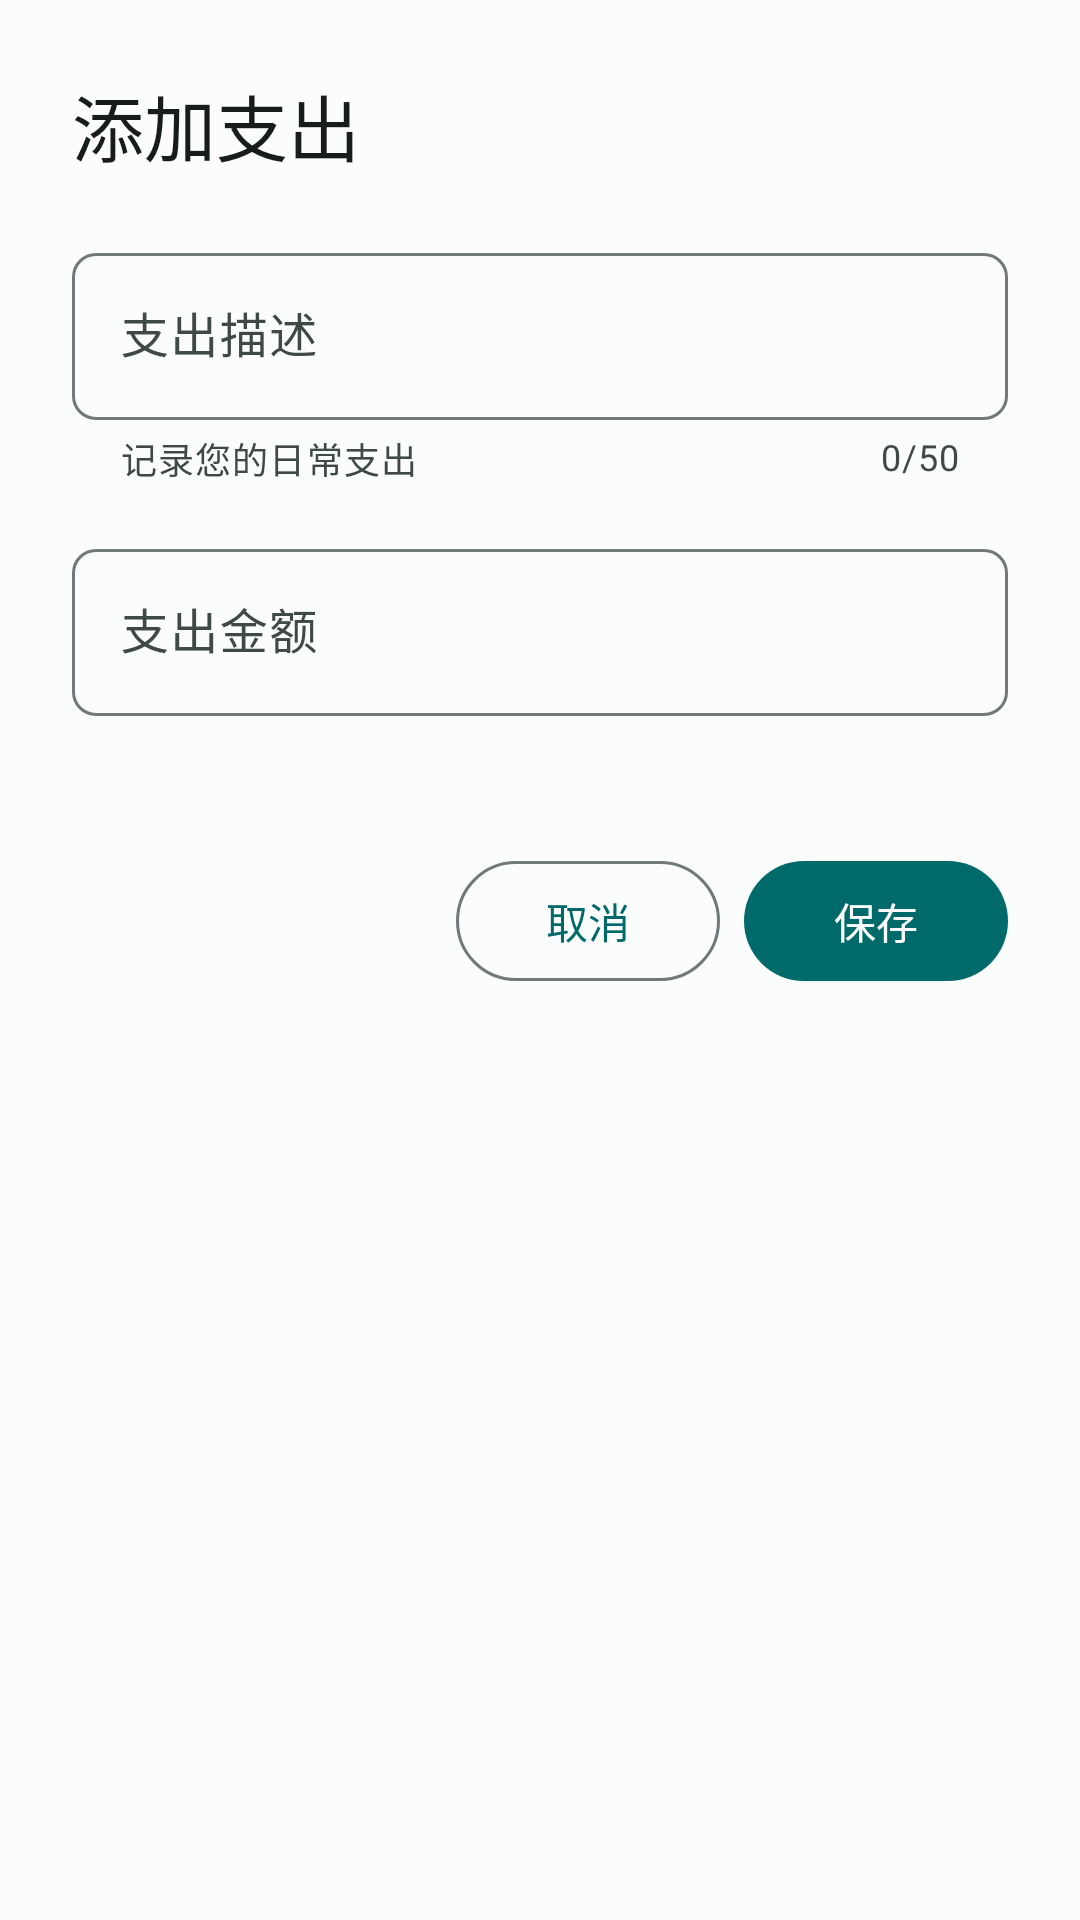

Android layout source for this screen:
<!-- AndroidManifest.xml: application theme Theme.BudgetApp -->
<!-- res/layout/dialog_add_expense.xml -->
<?xml version="1.0" encoding="utf-8"?>
<LinearLayout xmlns:android="http://schemas.android.com/apk/res/android"
    xmlns:app="http://schemas.android.com/apk/res-auto"
    xmlns:tools="http://schemas.android.com/tools"
    android:layout_width="match_parent"
    android:layout_height="wrap_content"
    android:orientation="vertical"
    android:padding="24dp">

    
    <TextView
        android:layout_width="wrap_content"
        android:layout_height="wrap_content"
        android:layout_marginBottom="20dp"
        android:text="@string/add_expense"
        android:textAppearance="?attr/textAppearanceHeadlineSmall"
        android:textColor="?attr/colorOnSurface" />

    
    <com.google.android.material.textfield.TextInputLayout
        android:id="@+id/til_expense_description"
        style="@style/Widget.BudgetApp.TextInputLayout"
        android:layout_width="match_parent"
        android:layout_height="wrap_content"
        android:layout_marginBottom="16dp"
        android:hint="@string/expense_description"
        app:helperText="@string/expense_helper_text"
        app:errorEnabled="true"
        app:counterEnabled="true"
        app:counterMaxLength="50">

        <com.google.android.material.textfield.TextInputEditText
            android:id="@+id/et_expense_description"
            android:layout_width="match_parent"
            android:layout_height="wrap_content"
            android:inputType="textCapSentences"
            android:maxLength="50"
            android:maxLines="2"
            tools:text="Groceries" />

    </com.google.android.material.textfield.TextInputLayout>

    
    <com.google.android.material.textfield.TextInputLayout
        android:id="@+id/til_expense_amount"
        style="@style/Widget.BudgetApp.TextInputLayout"
        android:layout_width="match_parent"
        android:layout_height="wrap_content"
        android:layout_marginBottom="24dp"
        android:hint="@string/expense_amount"
        app:prefixText="¥"
        app:errorEnabled="true">

        <com.google.android.material.textfield.TextInputEditText
            android:id="@+id/et_expense_amount"
            android:layout_width="match_parent"
            android:layout_height="wrap_content"
            android:inputType="numberDecimal"
            android:maxLength="10"
            tools:text="100.00" />

    </com.google.android.material.textfield.TextInputLayout>

    
    <LinearLayout
        android:layout_width="match_parent"
        android:layout_height="wrap_content"
        android:orientation="horizontal"
        android:gravity="end">

        
        <com.google.android.material.button.MaterialButton
            android:id="@+id/btn_cancel"
            style="@style/Widget.BudgetApp.Button.Outlined"
            android:layout_width="wrap_content"
            android:layout_height="wrap_content"
            android:layout_marginEnd="8dp"
            android:text="@string/cancel" />

        
        <com.google.android.material.button.MaterialButton
            android:id="@+id/btn_save"
            style="@style/Widget.BudgetApp.Button"
            android:layout_width="wrap_content"
            android:layout_height="wrap_content"
            android:text="@string/save"
            app:icon="@drawable/ic_add_24"
            app:iconGravity="start" />

    </LinearLayout>

</LinearLayout>
<!-- resources referenced by this layout -->
<resources>
  <string name="add_expense">添加支出</string>
  <string name="cancel">取消</string>
  <string name="expense_amount">支出金额</string>
  <string name="expense_description">支出描述</string>
  <string name="expense_helper_text">记录您的日常支出</string>
  <string name="save">保存</string>
  <style name="Widget.BudgetApp.Button" parent="Widget.Material3.Button">
          <item name="android:textAllCaps">false</item>
      </style>
  <style name="Widget.BudgetApp.Button.Outlined" parent="Widget.Material3.Button.OutlinedButton">
          <item name="android:textAllCaps">false</item>
      </style>
  <style name="Widget.BudgetApp.TextInputLayout" parent="Widget.Material3.TextInputLayout.OutlinedBox">
          <item name="boxCornerRadiusTopStart">8dp</item>
          <item name="boxCornerRadiusTopEnd">8dp</item>
          <item name="boxCornerRadiusBottomStart">8dp</item>
          <item name="boxCornerRadiusBottomEnd">8dp</item>
      </style>
  <style name="Theme.BudgetApp" parent="Base.Theme.BudgetApp" />
  <color name="md_theme_primary">#006A6B</color>
  <color name="md_theme_on_primary">#FFFFFF</color>
  <color name="md_theme_primary_container">#6FF7F8</color>
  <color name="md_theme_on_primary_container">#002020</color>
  <color name="md_theme_secondary">#4A6363</color>
  <color name="md_theme_on_secondary">#FFFFFF</color>
  <color name="md_theme_secondary_container">#CCE8E7</color>
  <color name="md_theme_on_secondary_container">#051F1F</color>
  <color name="md_theme_tertiary">#4B607C</color>
  <color name="md_theme_on_tertiary">#FFFFFF</color>
  <color name="md_theme_tertiary_container">#D2E4FF</color>
  <color name="md_theme_on_tertiary_container">#041C35</color>
  <color name="md_theme_error">#BA1A1A</color>
  <color name="md_theme_on_error">#FFFFFF</color>
  <color name="md_theme_error_container">#FFDAD6</color>
  <color name="md_theme_on_error_container">#410002</color>
  <color name="md_theme_surface">#FAFDFC</color>
  <color name="md_theme_on_surface">#191C1C</color>
  <color name="md_theme_surface_variant">#DAE5E4</color>
  <color name="md_theme_on_surface_variant">#3F4948</color>
  <color name="md_theme_background">#FAFDFC</color>
  <color name="md_theme_on_background">#191C1C</color>
  <color name="md_theme_outline">#6F7979</color>
  <color name="md_theme_outline_variant">#BEC9C8</color>
</resources>
